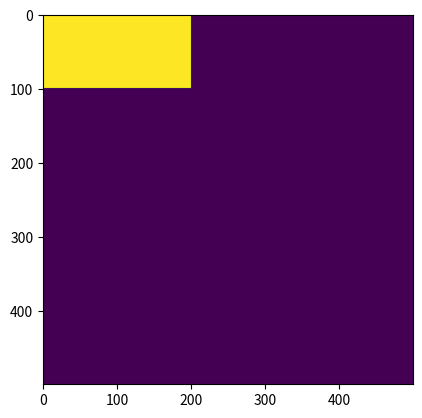

This figure's Python source:
import numpy as np

myImage = np.zeros([500, 500])
myImage[1:100, 1:200] = 255

import matplotlib.pyplot as plt
imgplot = plt.imshow(myImage)
plt.show()

















